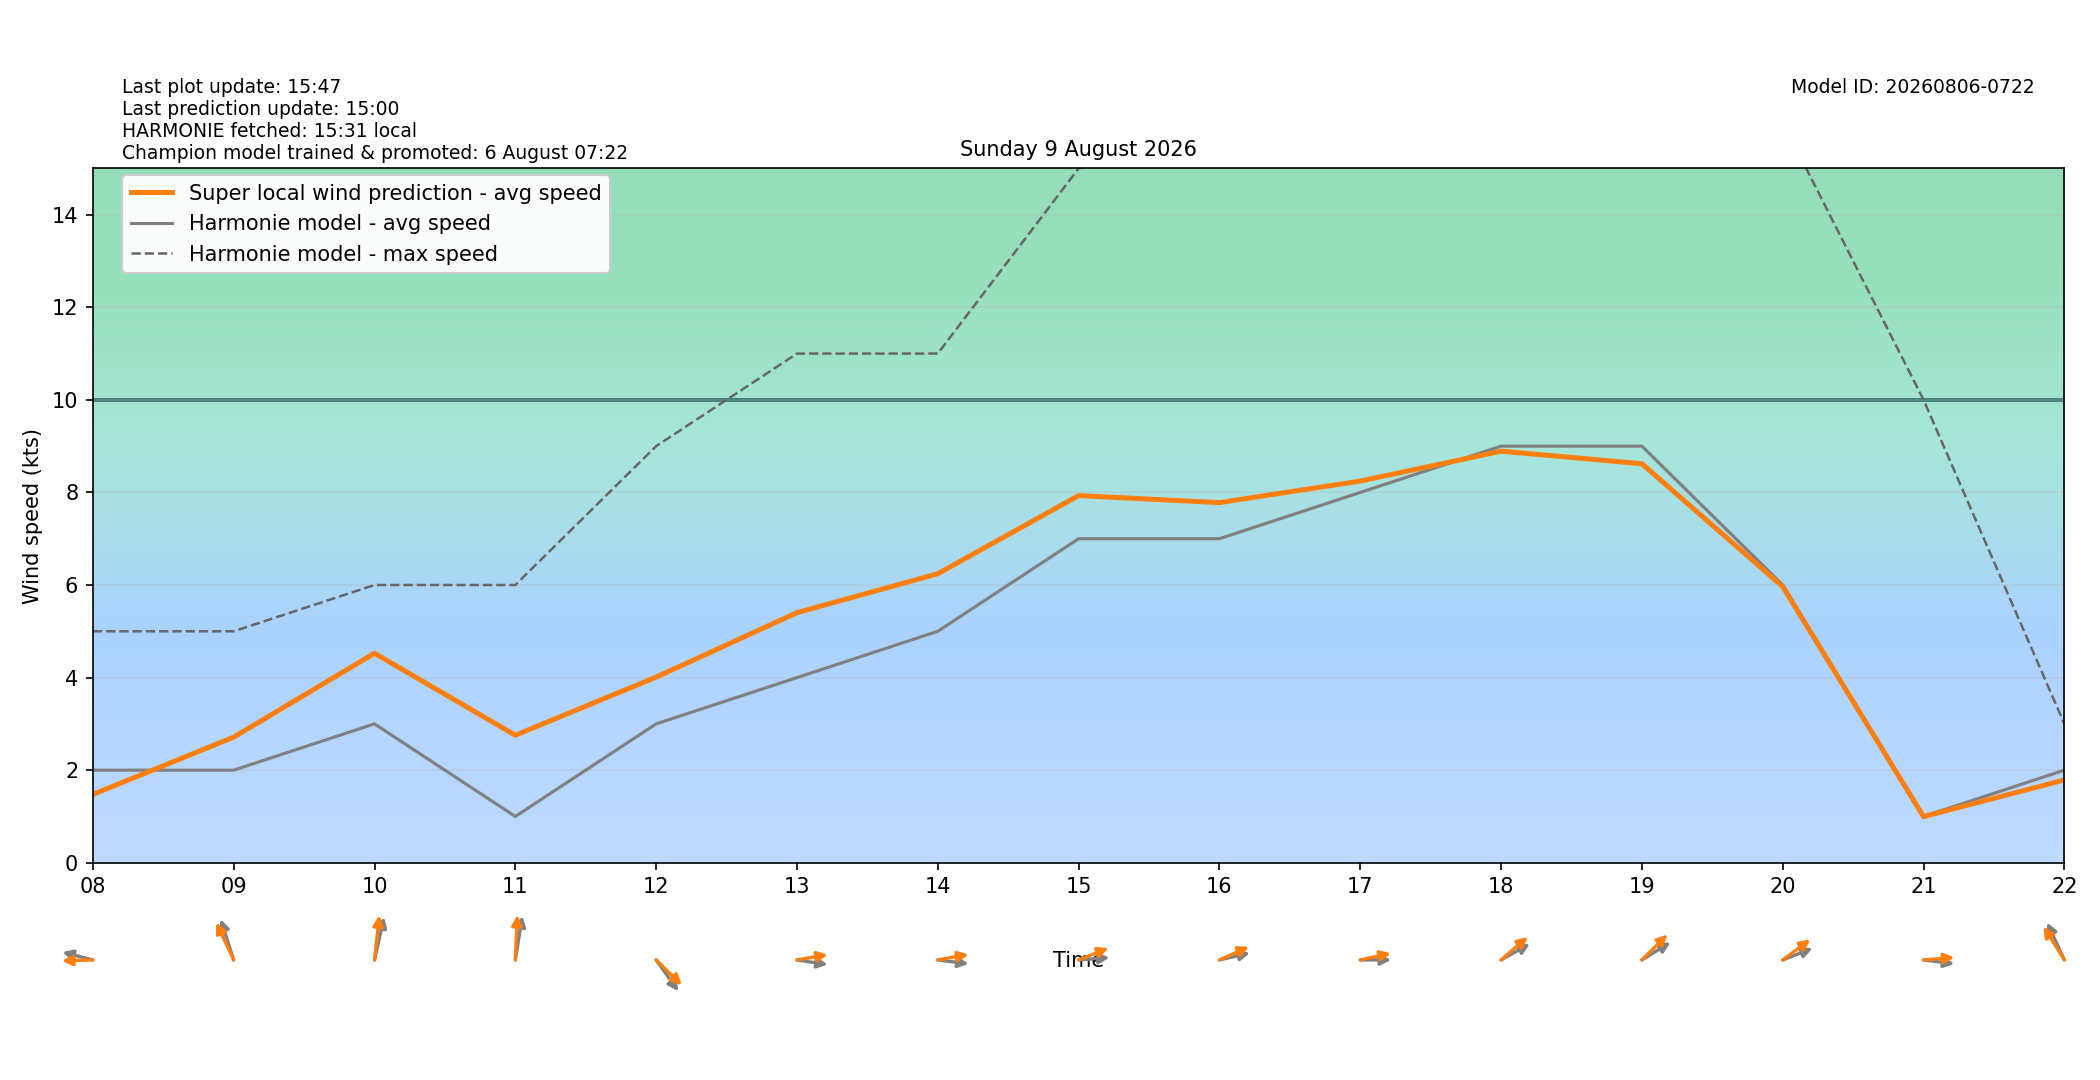

Source data for this figure (header and first rows):
target_time_utc, target_time_local, hour_utc, hour_local, forecast_wind_speed, forecast_wind_min, forecast_wind_max, lstm_pred_wind_speed, delta_speed_lstm_minus_forecast, forecast_wind_dir_deg, lstm_pred_wind_dir_deg, delta_dir_lstm_minus_forecast
2026-08-08T22:00:00Z, 2026-08-09T00:00:00+0200, 22, 00, 6.0, 6.0, 9.0, 2.136, -3.864, 69.0, 66.45, -2.546
2026-08-08T23:00:00Z, 2026-08-09T01:00:00+0200, 23, 01, 5.0, 5.0, 9.0, 1.708, -3.292, 79.0, 73.29, -5.707
2026-08-09T00:00:00Z, 2026-08-09T02:00:00+0200, 00, 02, 5.0, 5.0, 9.0, 1.598, -3.402, 80.0, 73.15, -6.853
2026-08-09T01:00:00Z, 2026-08-09T03:00:00+0200, 01, 03, 5.0, 5.0, 9.0, 1.515, -3.485, 82.0, 74.36, -7.637
2026-08-09T02:00:00Z, 2026-08-09T04:00:00+0200, 02, 04, 5.0, 5.0, 9.0, 1.481, -3.519, 92.0, 83.75, -8.25
2026-08-09T03:00:00Z, 2026-08-09T05:00:00+0200, 03, 05, 4.0, 4.0, 8.0, 1.428, -2.572, 100.0, 94.92, -5.082
2026-08-09T04:00:00Z, 2026-08-09T06:00:00+0200, 04, 06, 4.0, 4.0, 7.0, 1.401, -2.599, 86.0, 78.73, -7.269
2026-08-09T05:00:00Z, 2026-08-09T07:00:00+0200, 05, 07, 3.0, 3.0, 6.0, 1.448, -1.552, 94.0, 84.96, -9.036
2026-08-09T06:00:00Z, 2026-08-09T08:00:00+0200, 06, 08, 2.0, 2.0, 5.0, 1.476, -0.524, 100.0, 88.87, -11.13
2026-08-09T07:00:00Z, 2026-08-09T09:00:00+0200, 07, 09, 2.0, 2.0, 5.0, 2.714, 0.7137, 155.0, 145.9, -9.136
2026-08-09T08:00:00Z, 2026-08-09T10:00:00+0200, 08, 10, 3.0, 3.0, 6.0, 4.525, 1.525, 198.0, 189.1, -8.9
2026-08-09T09:00:00Z, 2026-08-09T11:00:00+0200, 09, 11, 1.0, 1.0, 6.0, 2.755, 1.755, 193.0, 183.8, -9.161
2026-08-09T10:00:00Z, 2026-08-09T12:00:00+0200, 10, 12, 3.0, 3.0, 9.0, 4.01, 1.01, 314.0, 304.1, -9.931
2026-08-09T11:00:00Z, 2026-08-09T13:00:00+0200, 11, 13, 4.0, 4.0, 11.0, 5.402, 1.402, 276.0, 263.3, -12.71
2026-08-09T12:00:00Z, 2026-08-09T14:00:00+0200, 12, 14, 5.0, 5.0, 11.0, 6.244, 1.244, 275.0, 263.1, -11.94
2026-08-09T13:00:00Z, 2026-08-09T15:00:00+0200, 13, 15, 7.0, 7.0, 15.0, 7.932, 0.932, 267.0, 254.8, -12.25
2026-08-09T14:00:00Z, 2026-08-09T16:00:00+0200, 14, 16, 7.0, 7.0, 16.0, 7.78, 0.78, 261.0, 253, -8.006
2026-08-09T15:00:00Z, 2026-08-09T17:00:00+0200, 15, 17, 8.0, 8.0, 17.0, 8.245, 0.2454, 270.0, 261.6, -8.414
2026-08-09T16:00:00Z, 2026-08-09T18:00:00+0200, 16, 18, 9.0, 9.0, 18.0, 8.891, -0.1085, 249.0, 239.3, -9.693
2026-08-09T17:00:00Z, 2026-08-09T19:00:00+0200, 17, 19, 9.0, 9.0, 18.0, 8.62, -0.3803, 247.0, 235.7, -11.35
2026-08-09T18:00:00Z, 2026-08-09T20:00:00+0200, 18, 20, 6.0, 6.0, 16.0, 5.964, -0.03602, 255.0, 243, -11.95
2026-08-09T19:00:00Z, 2026-08-09T21:00:00+0200, 19, 21, 1.0, 1.0, 10.0, 0.9955, -0.004544, 275.0, 266.9, -8.122
2026-08-09T20:00:00Z, 2026-08-09T22:00:00+0200, 20, 22, 2.0, 2.0, 3.0, 1.789, -0.2111, 146.0, 137.6, -8.431
2026-08-09T21:00:00Z, 2026-08-09T23:00:00+0200, 21, 23, 5.0, 5.0, 8.0, 3.847, -1.153, 197.0, 186.8, -10.17
